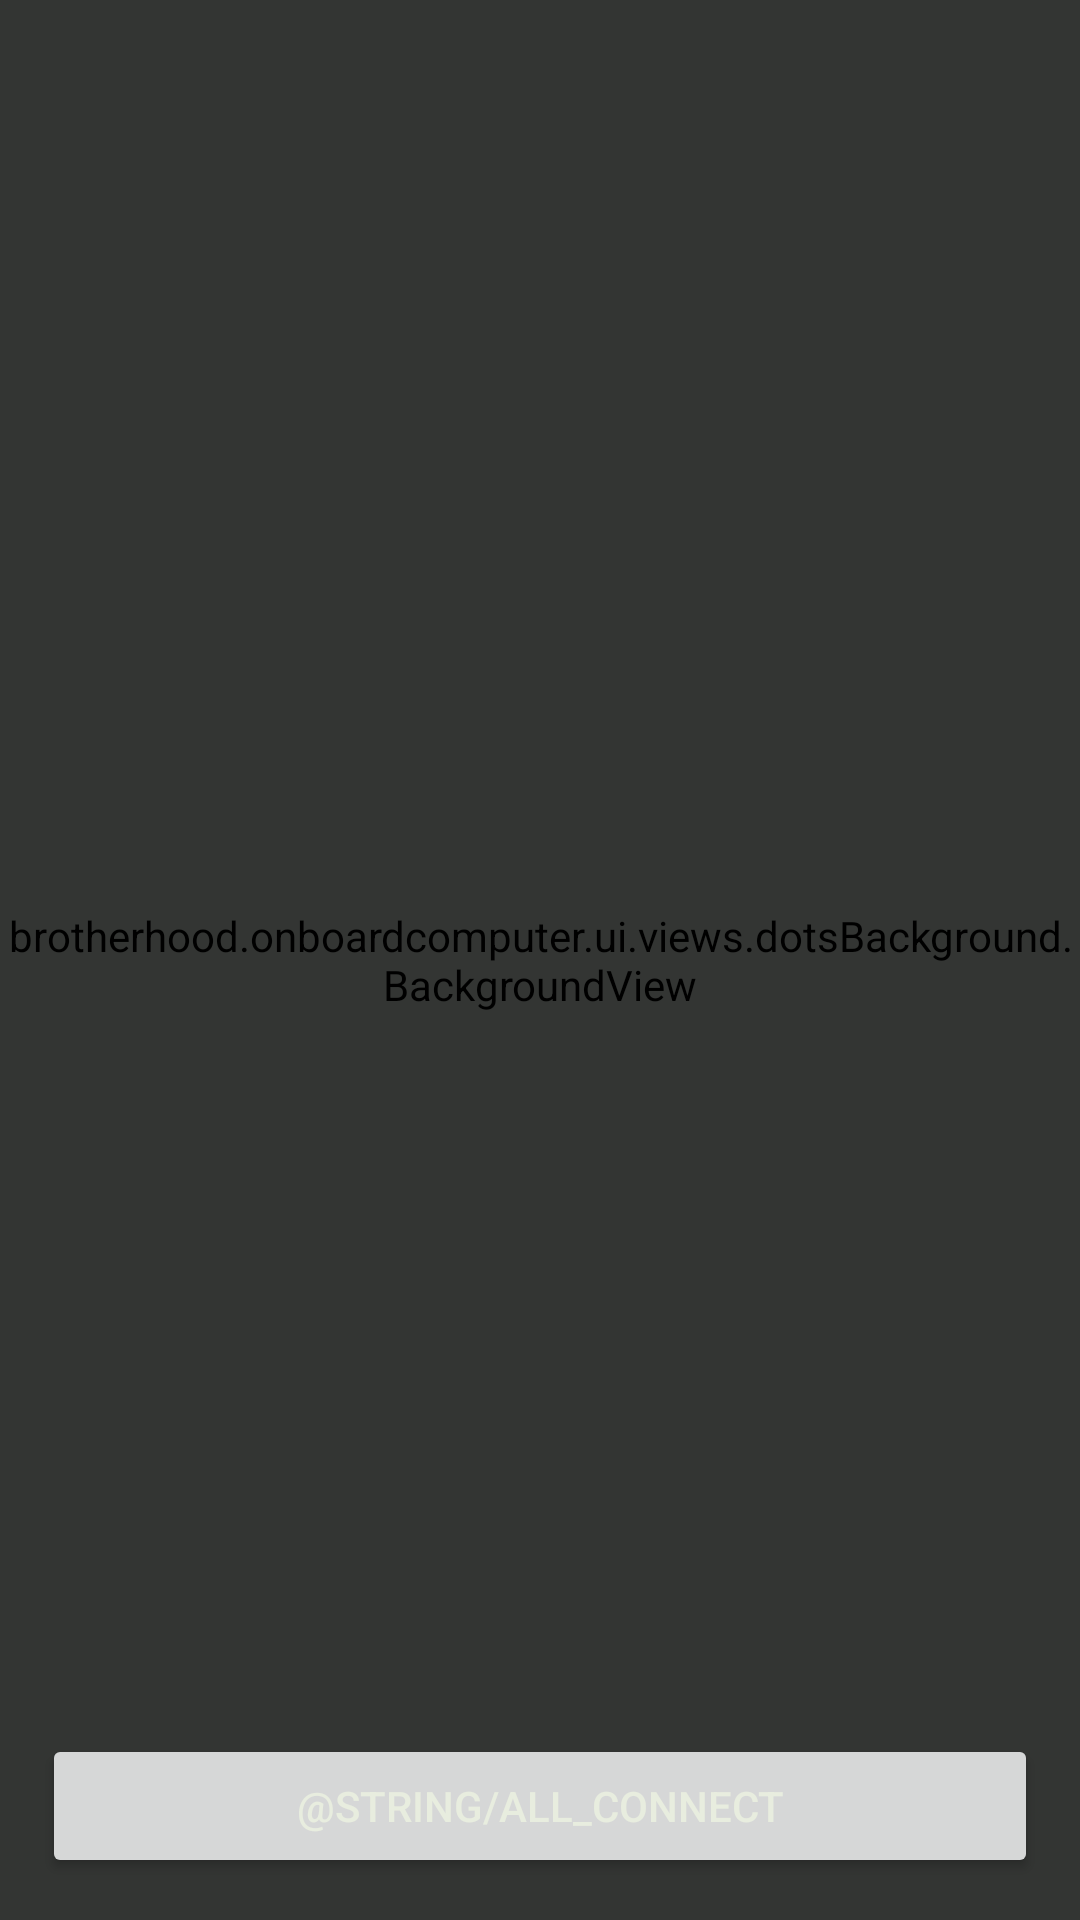

Produce the Android XML layout that renders to this screen, including the resource entries it uses.
<!-- AndroidManifest.xml: application theme AppTheme -->
<!-- res/layout/choose_bluetooth.xml -->
<?xml version="1.0" encoding="utf-8"?>
<RelativeLayout xmlns:android="http://schemas.android.com/apk/res/android"
    android:layout_width="match_parent" android:layout_height="match_parent">

    <brotherhood.onboardcomputer.ui.views.dotsBackground.BackgroundView
        android:layout_width="wrap_content"
        android:layout_height="wrap_content"
        android:id="@+id/backgroundView"
        android:layout_alignParentTop="true"
        android:layout_alignParentLeft="true"
        android:layout_alignParentStart="true"
        android:layout_alignParentBottom="true"
        android:layout_alignParentRight="true"
        android:layout_alignParentEnd="true"
        android:visibility="visible" />

    <Button
        android:layout_width="wrap_content"
        android:layout_height="wrap_content"
        android:text="@string/all_connect"
        android:id="@+id/connectButton"
        android:layout_alignParentBottom="true"
        android:layout_alignParentRight="true"
        android:layout_alignParentEnd="true"
        android:layout_marginRight="@dimen/spacing_normal"
        android:layout_marginBottom="@dimen/spacing_normal"
        android:layout_alignParentLeft="true"
        android:layout_alignParentStart="true"
        android:layout_marginLeft="@dimen/spacing_normal"/>

    <LinearLayout
        android:orientation="vertical"
        android:layout_width="match_parent"
        android:layout_height="match_parent"
        android:layout_above="@+id/connectButton"
        android:id="@+id/linearLayout"
        android:background="@android:color/transparent">

        <ScrollView
            android:layout_width="match_parent"
            android:layout_height="0dp"
            android:id="@+id/scrollView"
            android:layout_alignParentTop="true"
            android:layout_alignParentLeft="true"
            android:layout_alignParentStart="true"
            android:layout_above="@+id/connectButton"
            android:layout_margin="@dimen/spacing_normal"
            android:background="@android:color/transparent"
            android:layout_weight="1">

            <RadioGroup
                android:layout_width="match_parent"
                android:layout_height="match_parent"
                android:id="@+id/radioGroup"
                android:background="@android:color/transparent"></RadioGroup>
        </ScrollView>

    </LinearLayout>

</RelativeLayout>
<!-- resources referenced by this layout -->
<resources>
  <dimen name="spacing_normal">14dp</dimen>
  <style name="AppTheme" parent="Theme.AppCompat.Light.NoActionBar">
          
          <item name="android:windowActionBar">false</item>
          <item name="android:windowNoTitle">true</item>
          <item name="android:background">@color/colorPrimary</item>
          <item name="colorPrimary">@color/colorPrimary</item>
          <item name="colorPrimaryDark">@color/colorPrimaryDark</item>
          <item name="colorAccent">@color/colorAccent</item>
          <item name="android:textColor">@color/fontColor</item>
      </style>
  <color name="colorPrimary">#333533</color>
  <color name="colorPrimaryDark">#242423</color>
  <color name="colorAccent">#F5CB5C</color>
  <color name="fontColor">#E8EDDF</color>
</resources>
